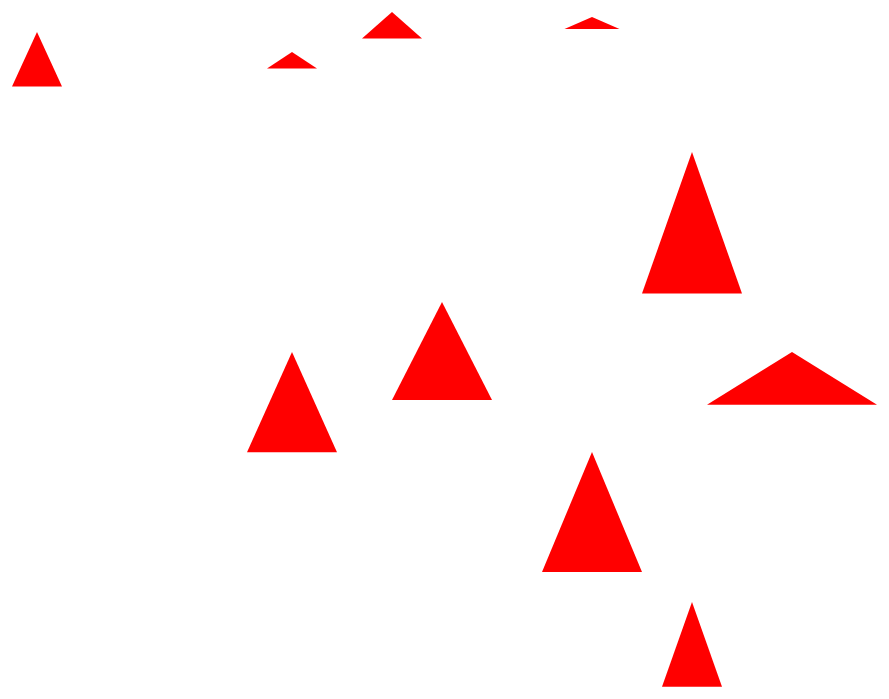
D3 v5 page, settled after 480 driven frames (8 s of simulated time); the page loaded 1 data file(s).


// ── js/triangle.js
let animationDuration = 1000

d3.json('data/triangles.json')
  .then(dataset => {

    let createSvg = () =>
      d3.select('body').append('svg')
        .attr('width', 1200)
        .attr('height', 1500)

    let drawTriangles = (dataset) => {
      let triangleGroups = svg.selectAll('.triangle').data(dataset)

      // enter

      let triangleGroupsEnter = triangleGroups.enter()
        .append('g')
        .attr('class', 'triangle')

      triangleGroupsEnter.append('path')
        .attr('d', element => trianglePath(element))
        .attr('fill', element => pathColor(element))
        .on('click', pathClickLeft)
        .on('contextmenu', pathClickRight)

      triangleGroupsEnter.append('line')
        .attr('class', 'right_side')
        .attr('x1', element => topX(element))
        .attr('y1', element => topY(element))
        .attr('x2', element => downRightX(element))
        .attr('y2', element => downRightY(element))
        .on('click', sideClickLeft)
        .on('contextmenu', sideClickRight)

      triangleGroupsEnter.append('line')
        .attr('class', 'base')
        .attr('x1', element => downRightX(element))
        .attr('y1', element => downRightY(element))
        .attr('x2', element => downLeftX(element))
        .attr('y2', element => downLeftY(element))
        .on('click', baseClickLeft)
        .on('contextmenu', baseClickRight)

      triangleGroupsEnter.append('line')
        .attr('class', 'left_side')
        .attr('x1', element => downLeftX(element))
        .attr('y1', element => downLeftY(element))
        .attr('x2', element => topX(element))
        .attr('y2', element => topY(element))
        .on('click', sideClickLeft)
        .on('contextmenu', sideClickRight)

      // update

      triangleGroups
        .select('path')
        .transition().duration(animationDuration)
        .attr('d', element => trianglePath(element))
        .attr('fill', element => pathColor(element))

      triangleGroups
        .select('.right_side')
        .transition().duration(animationDuration)
        .attr('x1', element => topX(element))
        .attr('y1', element => topY(element))
        .attr('x2', element => downRightX(element))
        .attr('y2', element => downRightY(element))

      triangleGroups
        .select('.base')
        .transition().duration(animationDuration)
        .attr('x1', element => downRightX(element))
        .attr('y1', element => downRightY(element))
        .attr('x2', element => downLeftX(element))
        .attr('y2', element => downLeftY(element))

      triangleGroups
        .select('.left_side')
        .transition().duration(animationDuration)
        .attr('x1', element => downLeftX(element))
        .attr('y1', element => downLeftY(element))
        .attr('x2', element => topX(element))
        .attr('y2', element => topY(element))

      // exit

      triangleGroups.exit().remove()
    }

    let trianglePath = element => {
      let TopX = topX(element), TopY = topY(element)
      let DownRightX = downRightX(element), DownRightY = downRightY(element)
      let DownLeftX = downLeftX(element), DownLeftY = downLeftY(element)
      return 'M ' + TopX + ' ' + TopY + ' L ' + DownRightX + ' ' + DownRightY + ' L ' + DownLeftX + ' ' + DownLeftY + ' L ' + TopX + ' ' + TopY
    }

    let topX = element => element.horizontal_position
    let topY = element => element.vertical_position
    let downRightX = element => topX(element) + element.base_length / 2
    let downRightY = element => topY(element) + triangleHeight(element.sides_length, element.base_length)
    let downLeftX = element => downRightX(element) - element.base_length
    let downLeftY = element => downRightY(element)
    let triangleHeight = (sides_length, base_length) => Math.sqrt(Math.pow(sides_length, 2) - Math.pow(base_length / 2, 2))
    let pathColor = element => `hsl(${element.hue}, 100%, 50%)`

    let pathClickLeft = () => {
      dataset = dataset.map(element => {
        return {
          'horizontal_position': element.horizontal_position,
          'vertical_position': element.hue,
          'base_length': element.base_length,
          'sides_length': element.sides_length,
          'hue': element.vertical_position
        }
      })
      drawTriangles(dataset)
    }

    let pathClickRight = () => {
      d3.event.preventDefault()
      dataset = dataset.map(element => {
        return {
          'horizontal_position': element.hue,
          'vertical_position': element.vertical_position,
          'base_length': element.base_length,
          'sides_length': element.sides_length,
          'hue': element.horizontal_position
        }
      })
      drawTriangles(dataset)
    }

    let baseClickLeft = () => {
      dataset = dataset.map(element => {
        return {
          'horizontal_position': element.horizontal_position,
          'vertical_position': element.base_length,
          'base_length': element.vertical_position,
          'sides_length': element.sides_length,
          'hue': element.hue
        }
      })
      drawTriangles(dataset)
    }

    let baseClickRight = () => {
      d3.event.preventDefault()
      dataset = dataset.map(element => {
        return {
          'horizontal_position': element.base_length,
          'vertical_position': element.vertical_position,
          'base_length': element.horizontal_position,
          'sides_length': element.sides_length,
          'hue': element.hue
        }
      })
      drawTriangles(dataset)
    }

    let sideClickLeft = () => {
      dataset = dataset.map(element => {
        return {
          'horizontal_position': element.horizontal_position,
          'vertical_position': element.sides_length,
          'base_length': element.base_length,
          'sides_length': element.vertical_position,
          'hue': element.hue
        }
      })
      drawTriangles(dataset)
    }

    let sideClickRight = () => {
      d3.event.preventDefault()
      dataset = dataset.map(element => {
        return {
          'horizontal_position': element.sides_length,
          'vertical_position': element.vertical_position,
          'base_length': element.base_length,
          'sides_length': element.horizontal_position,
          'hue': element.hue
        }
      })
      drawTriangles(dataset)
    }

    let svg = createSvg()
    drawTriangles(dataset)
  })
  .catch(error => {
    console.log(error)
  })

### data: data/triangles.json
[
 {
  "horizontal_position": 700,
  "vertical_position": 200,
  "base_length": 100,
  "sides_length": 150,
  "hue": 0
 },
 {
  "horizontal_position": 300,
  "vertical_position": 100,
  "base_length": 50,
  "sides_length": 30,
  "hue": 0
 },
 {
  "horizontal_position": 400,
  "vertical_position": 60,
  "base_length": 60,
  "sides_length": 40,
  "hue": 0
 },
 {
  "horizontal_position": 600,
  "vertical_position": 65,
  "base_length": 55,
  "sides_length": 30,
  "hue": 0
 },
 {
  "horizontal_position": 45,
  "vertical_position": 80,
  "base_length": 50,
  "sides_length": 60,
  "hue": 0
 },
 {
  "horizontal_position": 300,
  "vertical_position": 400,
  "base_length": 90,
  "sides_length": 110,
  "hue": 0
 },
 {
  "horizontal_position": 600,
  "vertical_position": 500,
  "base_length": 100,
  "sides_length": 130,
  "hue": 0
 },
 {
  "horizontal_position": 450,
  "vertical_position": 350,
  "base_length": 100,
  "sides_length": 110,
  "hue": 0
 },
 "... 2 more items"
]